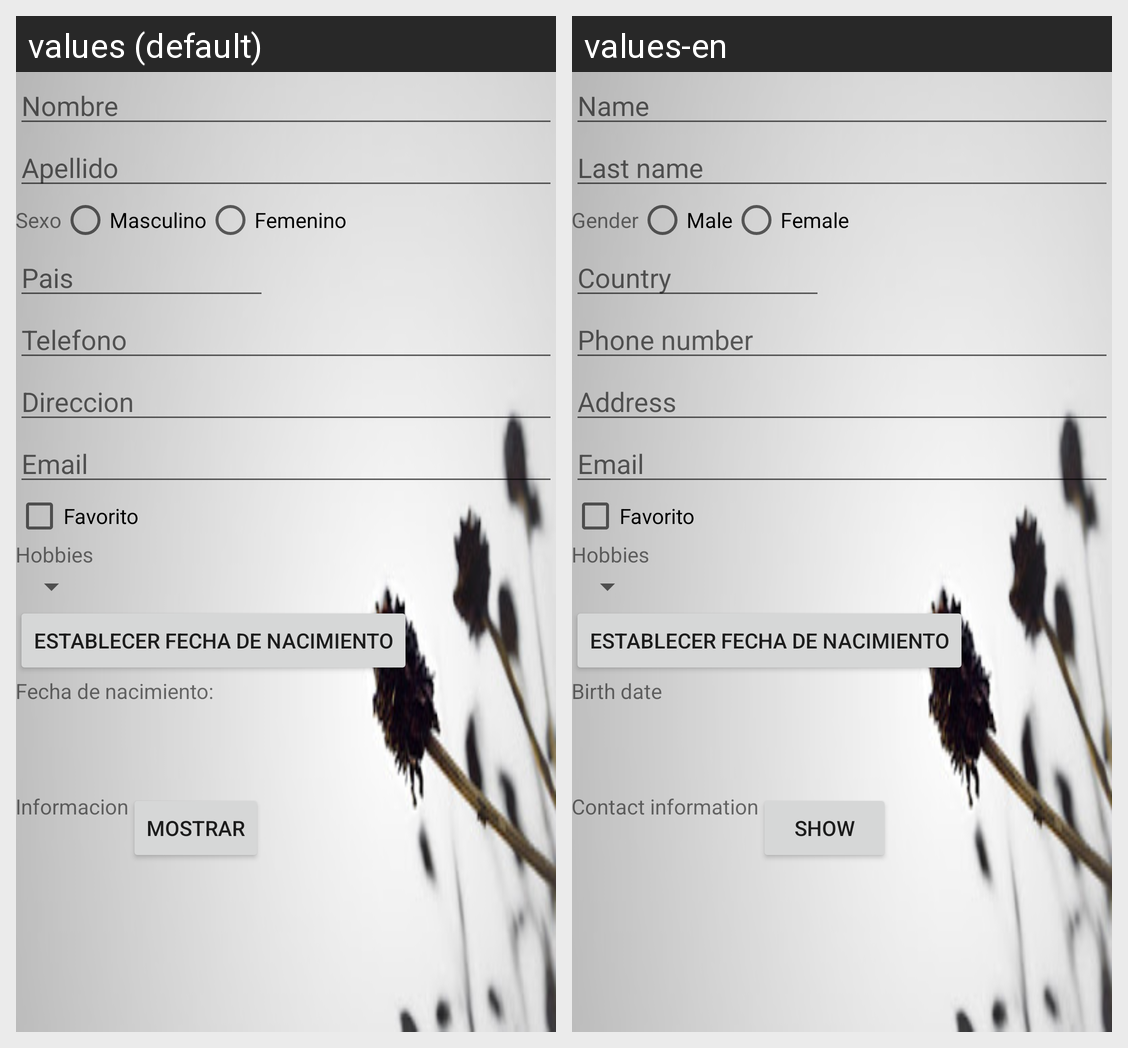

Translations of the strings shown on this Android screen, per locale in the grid:
Android screen res/layout/activity_main.xml rendered under 2 locales, left to right: values (default), values-en. Device: Nexus 5 (rendered at 1080×1920; each locale shown at half size, 540×960, under a caption strip naming it); theme AppTheme.
Strings drawn on this screen, with the default value and each locale's value (text and hints the layout hard-codes, and strings that could not be matched under every locale, appear in the picture but are not listed):

Nombre
  values: Nombre
  values-en: Name

Apellido
  values: Apellido
  values-en: Last name

Sexo
  values: Sexo
  values-en: Gender

Masculino
  values: Masculino
  values-en: Male

Femenino
  values: Femenino
  values-en: Female

Pais
  values: Pais
  values-en: Country

Telefono
  values: Telefono
  values-en: Phone number

Direccion
  values: Direccion
  values-en: Address

Email
  values: Email
  values-en: Email

hobbies
  values: Hobbies
  values-en: Hobbies

strFecha
  values: Establecer fecha de nacimiento
  values-en: Establecer fecha de nacimiento

fecha_de_nacimiento
  values: Fecha de nacimiento:
  values-en: Birth date

Informacion
  values: Informacion
  values-en: Contact information

Mostrar
  values: Mostrar
  values-en: Show
